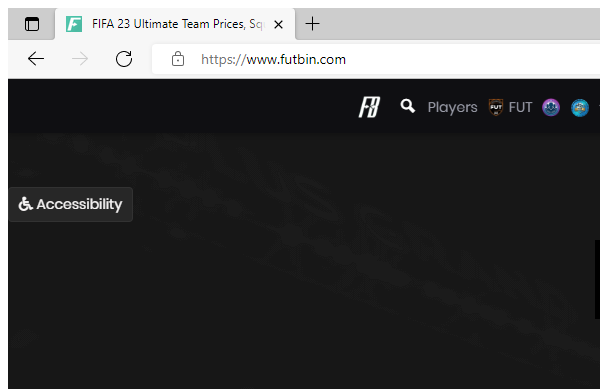
Workflow: FilterTheLeague

Step 1: Attach Browser 'msedge.exe FIFA'-futbin web page in window 'FIFA*' (msedge.exe)

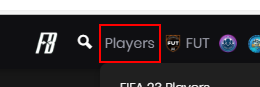
Step 2: hover over the link

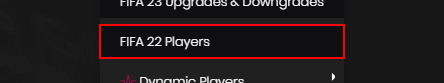
Step 3: click on the link 'FIFA 22 Players'

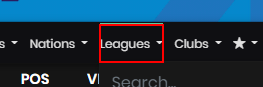
Step 4: hover over the link 'Leagues'

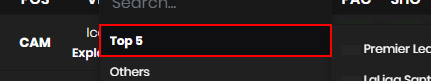
Step 5: hover over the link 'Top 5'

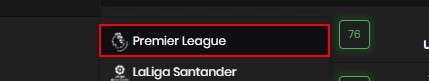
Step 6: click on the link '{0}'
